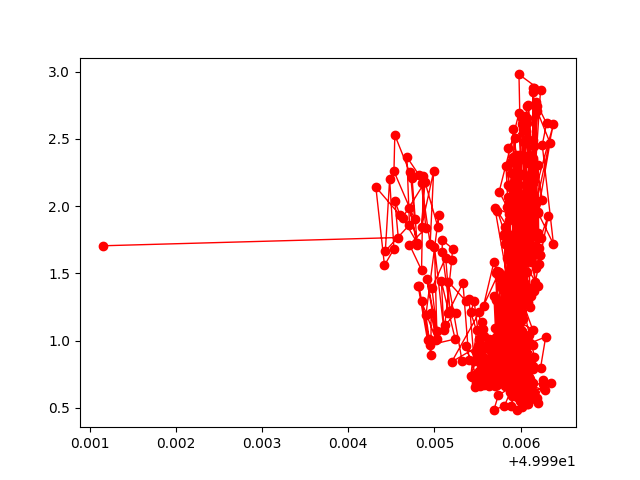

The table this chart was drawn from, first rows:
voltaggioEffettivo, media, erroreMedia
49.99, 1.705, 0.1017
49.99, 1.766, 0.1617
49.99, 2.041, 0.2395
49.99, 1.932, 0.2162
49.99, 2.141, 0.1547
49.99, 1.56, 0.1711
49.99, 1.681, 0.06473
49.99, 2.2, 0.2252
49.99, 1.666, 0.1189
49.99, 1.861, 0.05033
49.99, 2.364, 0.2209
49.99, 2.231, 0.2772
49.99, 2.255, 0.1924
49.99, 1.901, 0.1423
49.99, 2.258, 0.3014
49.99, 2.528, 0.2234
49.99, 2.207, 0.2562
49.99, 1.712, 0.1947
49.99, 1.988, 0.2252
49.99, 1.726, 0.2485
49.99, 1.913, 0.1893
49.99, 2.18, 0.06153
49.99, 1.846, 0.186
49.99, 2.257, 0.174
49.99, 1.717, 0.2134
49.99, 2.169, 0.1838
49.99, 1.837, 0.2342
49.99, 1.713, 0.1331
49.99, 1.524, 0.06023
49.99, 2.224, 0.1313
50, 1.842, 0.2325
50, 1.932, 0.2884
49.99, 1.187, 0.05895
49.99, 1.009, 0.08232
49.99, 1.001, 0.05387
49.99, 1.409, 0.2108
49.99, 1.409, 0.06719
49.99, 0.8909, 0.09694
49.99, 1.203, 0.2124
50, 1.006, 0.2013
49.99, 1.291, 0.1752
49.99, 0.9687, 0.1242
50, 1.012, 0.1702
50, 1.44, 0.05034
50, 1.075, 0.1899
49.99, 1.697, 0.1004
50, 1.011, 0.03577
49.99, 1.46, 0.243
50, 1.072, 0.05421
49.99, 1.39, 0.1909
50, 1.617, 0.07592
50, 1.217, 0.2086
50, 1.656, 0.1511
50, 1.746, 0.05363
50, 1.684, 0.1787
50, 1.599, 0.2128
50, 1.114, 0.1232
50, 1.204, 0.143
50, 1.207, 0.2142
50, 1.429, 0.02856
... 565 more rows
